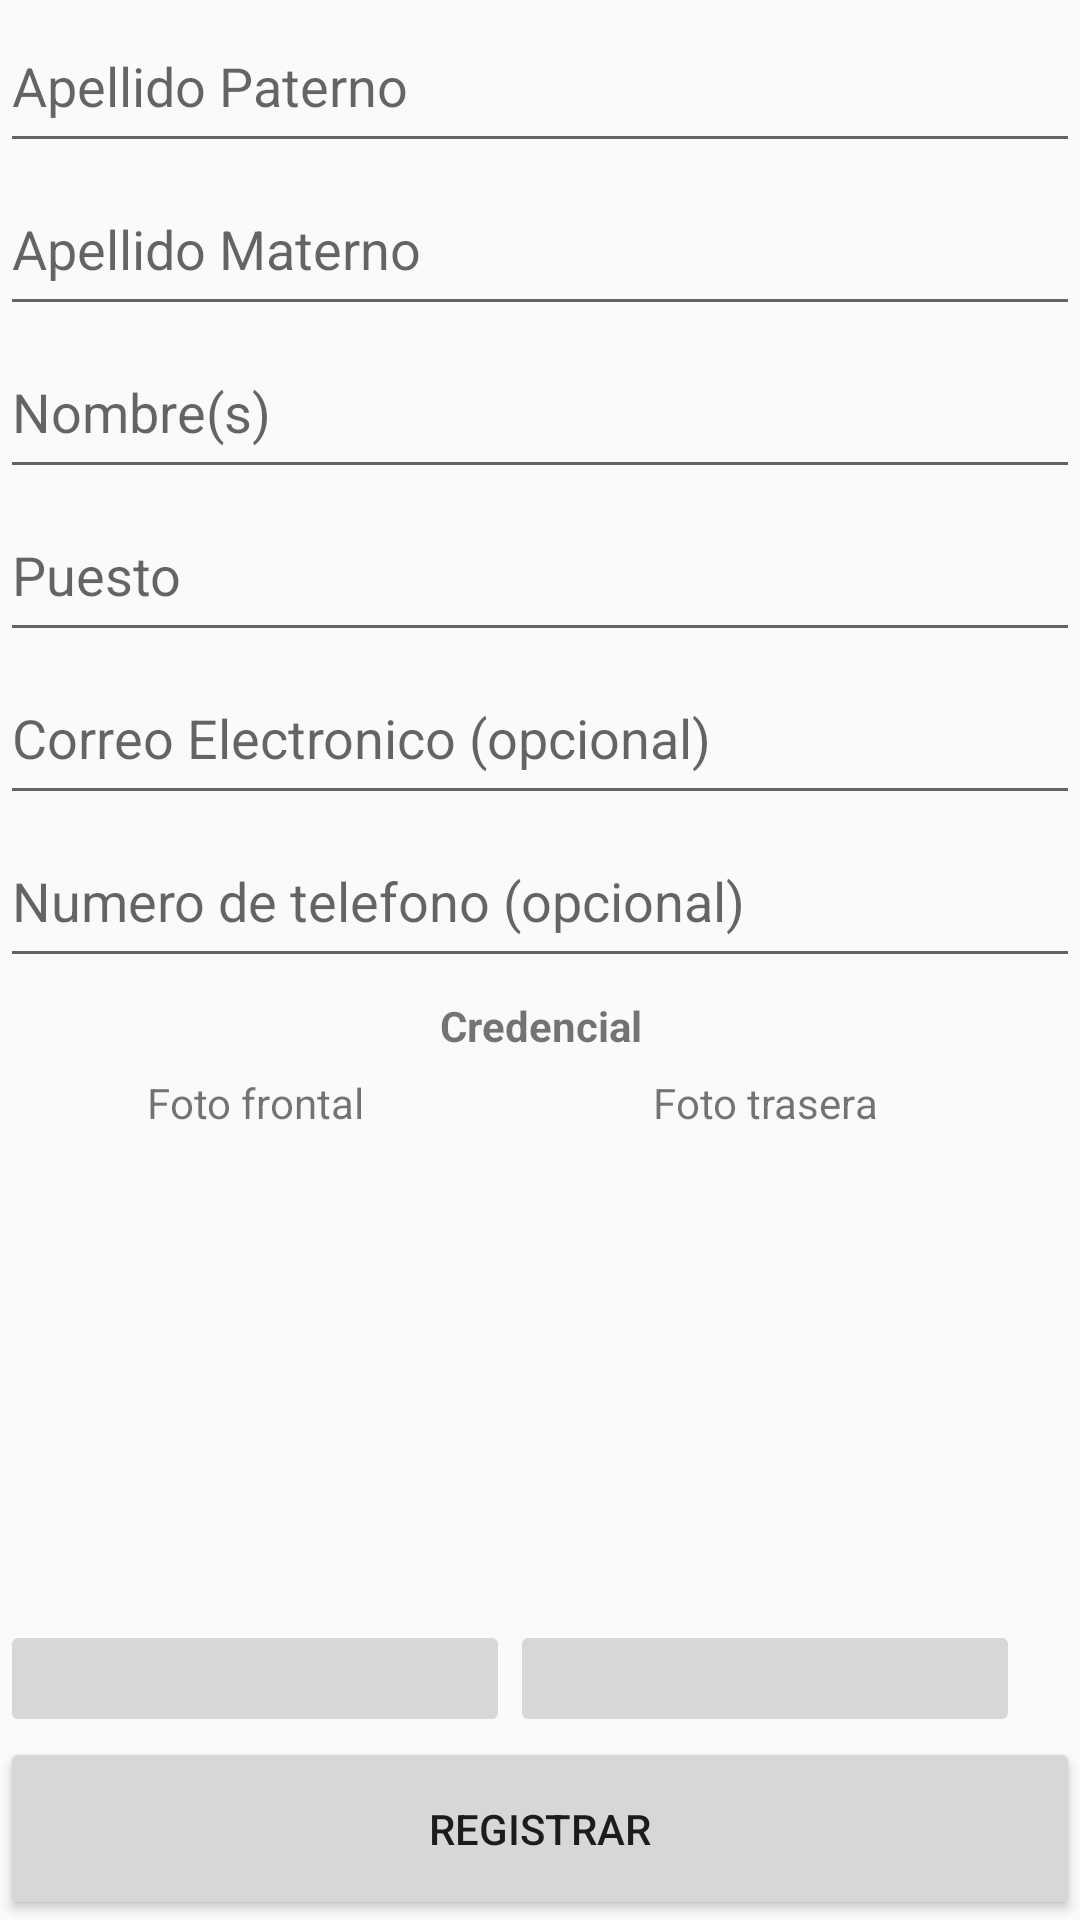

Produce the Android XML layout that renders to this screen, including the resource entries it uses.
<!-- AndroidManifest.xml: application theme Theme.AppCompat.DayNight -->
<!-- res/layout/activity_agrega_anam.xml -->
<?xml version="1.0" encoding="utf-8"?>
<LinearLayout xmlns:android="http://schemas.android.com/apk/res/android"
    xmlns:app="http://schemas.android.com/apk/res-auto"
    xmlns:tools="http://schemas.android.com/tools"
    android:layout_width="match_parent"
    android:layout_height="match_parent"
    android:orientation="vertical"
    tools:context=".AgregaANAM">
    <EditText
        android:id="@+id/ANAM_ApellidoPaterno"
        android:layout_width="match_parent"
        android:layout_height="wrap_content"
        android:layout_weight="1"
        android:ems="10"
        android:hint="Apellido Paterno"
        android:inputType="textPersonName" />

    <EditText
        android:id="@+id/ANAM_ApellidoMaterno"
        android:layout_width="match_parent"
        android:layout_height="wrap_content"
        android:layout_weight="1"
        android:ems="10"
        android:hint="Apellido Materno"
        android:inputType="textPersonName" />

    <EditText
        android:id="@+id/ANAM_Nombre"
        android:layout_width="match_parent"
        android:layout_height="wrap_content"
        android:layout_weight="1"
        android:ems="10"
        android:hint="Nombre(s)"
        android:inputType="textPersonName" />

    <EditText
        android:id="@+id/ANAM_Puesto"
        android:layout_width="match_parent"
        android:layout_height="wrap_content"
        android:layout_weight="1"
        android:ems="10"
        android:hint="Puesto"
        android:inputType="textPersonName" />

    <EditText
        android:id="@+id/ANAM_Correo"
        android:layout_width="match_parent"
        android:layout_height="wrap_content"
        android:layout_weight="1"
        android:ems="10"
        android:hint="Correo Electronico (opcional)"
        android:inputType="textEmailAddress" />

    <EditText
        android:id="@+id/ANAM_Numero"
        android:layout_width="match_parent"
        android:layout_height="wrap_content"
        android:layout_weight="1"
        android:ems="10"
        android:hint="Numero de telefono (opcional)"
        android:inputType="number" />

    <TextView
        android:id="@+id/textView31"
        android:layout_width="match_parent"
        android:layout_height="wrap_content"
        android:layout_weight="1"
        android:gravity="center"
        android:text="Credencial"
        android:textStyle="bold" />

    <LinearLayout
        android:layout_width="match_parent"
        android:layout_height="208dp"
        android:layout_weight="1"
        android:orientation="horizontal">

        <LinearLayout
            android:layout_width="170dp"
            android:layout_height="match_parent"
            android:orientation="vertical">

            <TextView
                android:id="@+id/textView28"
                android:layout_width="match_parent"
                android:layout_height="wrap_content"
                android:gravity="center"
                android:text="Foto frontal" />


            <ImageView
                android:id="@+id/Foto1ANAM"
                android:layout_width="match_parent"
                android:layout_height="163dp"
                app:srcCompat="@drawable/image" />

            <ImageButton
                android:id="@+id/imageButton2"
                android:layout_width="match_parent"
                android:layout_height="wrap_content"
                android:layout_weight="1"
                android:onClick="FotoFrontal"
                app:srcCompat="@drawable/ic_baseline_drive_folder_upload_24" />

        </LinearLayout>

        <ProgressBar
            android:id="@+id/Subiendo2"
            style="?android:attr/progressBarStyle"
            android:layout_width="86dp"
            android:layout_height="177dp"
            android:layout_weight="1"
            android:visibility="gone" />

        <LinearLayout
            android:id="@+id/FotoANAM"
            android:layout_width="170dp"
            android:layout_height="match_parent"
            android:orientation="vertical">

            <TextView
                android:id="@+id/textView27"
                android:layout_width="match_parent"
                android:layout_height="wrap_content"

                android:gravity="center"
                android:text="Foto trasera" />


            <ImageView
                android:id="@+id/Foto2ANAM"
                android:layout_width="match_parent"
                android:layout_height="163dp"
                app:srcCompat="@drawable/image" />

            <ImageButton
                android:id="@+id/imageButton3"
                android:layout_width="match_parent"
                android:layout_height="wrap_content"
                android:layout_weight="1"
                android:onClick="FotoTrasera"
                app:srcCompat="@drawable/ic_baseline_drive_folder_upload_24" />

        </LinearLayout>
    </LinearLayout>

    <Button
        android:id="@+id/button2"
        android:layout_width="match_parent"
        android:layout_height="wrap_content"
        android:layout_weight="1"
        android:onClick="RegistraANAM"
        android:text="Registrar" />
</LinearLayout>
<!-- resources referenced by this layout -->
<resources>

</resources>
